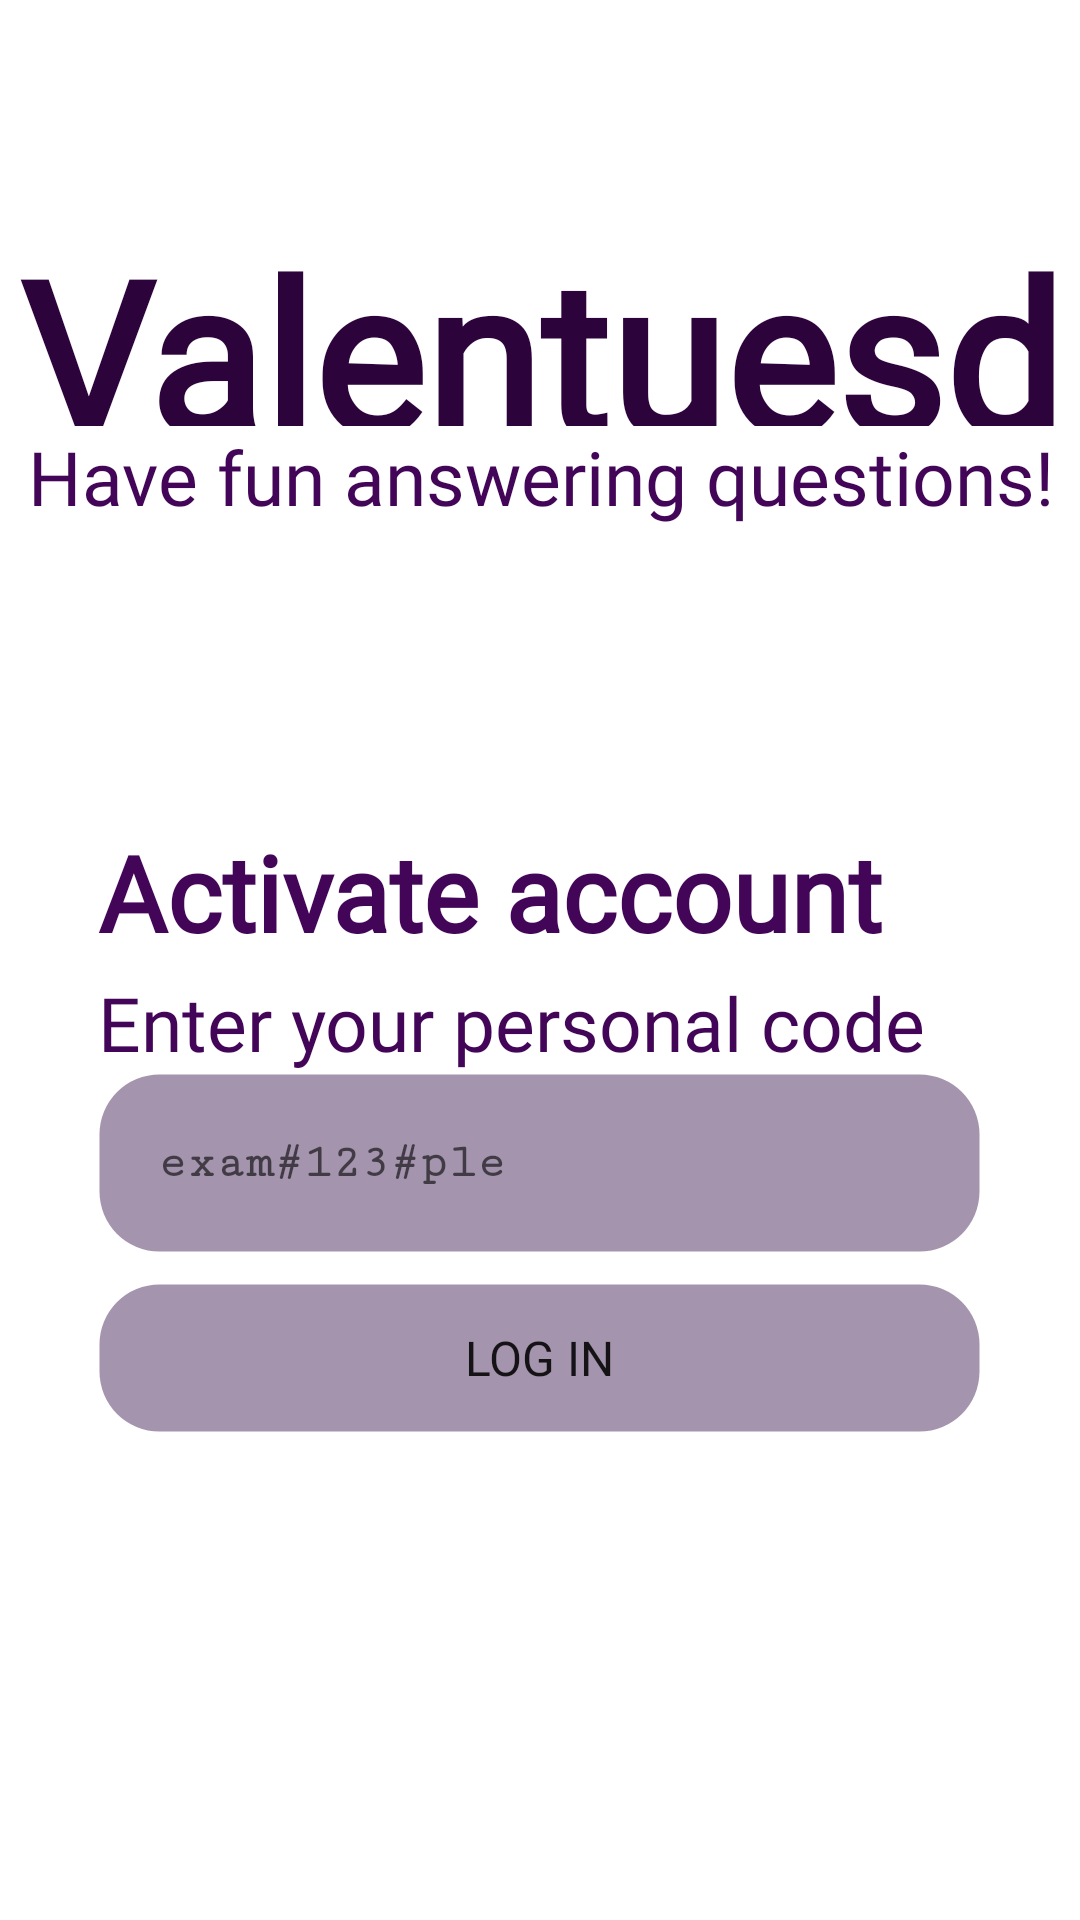

Android layout source for this screen:
<!-- AndroidManifest.xml: application theme Theme.Valentuesday -->
<!-- res/layout/fragment_login.xml -->
<?xml version="1.0" encoding="utf-8"?>
<LinearLayout xmlns:android="http://schemas.android.com/apk/res/android"
        xmlns:tools="http://schemas.android.com/tools"
        android:layout_width="match_parent"
        android:layout_height="match_parent"
        android:orientation="vertical"
        tools:context=".ui.fragment.LoginFragment">

    
    <LinearLayout android:layout_weight="1"
            android:layout_width="match_parent"
            android:layout_height="0dp"
            android:orientation="vertical">

        
        <LinearLayout android:layout_weight="1"
                android:layout_width="match_parent"
                android:layout_height="0dp"
                android:orientation="vertical"
                tools:ignore="UselessParent">

            
            <LinearLayout android:layout_weight="1"
                    android:layout_width="match_parent"
                    android:layout_height="0dp"
                    android:orientation="vertical"
                    tools:ignore="UselessLeaf">
            </LinearLayout>

            <TextView
                    android:layout_weight="1"
                    android:layout_width="match_parent"
                    android:layout_height="0dp"
                    android:id="@+id/tv_title"
                    android:text="Valentuesday"
                    style="@style/text_h1" />

            <TextView android:layout_weight="1"
                    android:layout_width="match_parent"
                    android:layout_height="0dp"
                    android:gravity="center_horizontal"
                    android:text="Have fun answering questions!"
                    style="@style/text_h3" />
        </LinearLayout>
    </LinearLayout>

    
    <LinearLayout android:layout_weight="2"
            android:layout_width="match_parent"
            android:layout_height="0dp"
            android:orientation="horizontal">

        
        <LinearLayout android:layout_weight="1"
                android:layout_width="0dp"
                android:layout_height="match_parent"
                tools:ignore="UselessLeaf">
        </LinearLayout>

        <LinearLayout android:layout_weight="9"
                android:layout_width="0dp"
                android:layout_height="match_parent"
                android:orientation="vertical">

            
            <LinearLayout android:layout_weight="1"
                    android:layout_width="match_parent"
                    android:layout_height="0dp"
                    android:orientation="vertical"
                    tools:ignore="UselessLeaf">
            </LinearLayout>

            <LinearLayout android:layout_weight="5"
                    android:layout_width="match_parent"
                    android:layout_height="0dp"
                    android:orientation="vertical">

                <TextView android:layout_width="match_parent"
                        android:layout_height="50dp"
                        android:text="@string/login_activate_account_text"
                        style="@style/text_h2" />

                <TextView android:layout_width="match_parent"
                        android:layout_height="wrap_content"
                        android:text="Enter your personal code"
                        style="@style/text_h3" />

                <EditText
                        android:layout_width="match_parent"
                        android:layout_height="60dp"
                        android:padding="5dp"
                        android:id="@+id/et_activation_key"
                        style="@style/inputField"
                        android:inputType="textPersonName"
                        android:hint="@string/login_enter_activation_key"
                        tools:ignore="NestedWeights" />

                <Button android:layout_width="match_parent"
                        android:layout_height="50dp"
                        android:layout_marginTop="10dp"
                        style="@style/button"
                        android:id="@+id/btn_proceed"
                        android:text="Log in" />

            </LinearLayout>



            
            <LinearLayout android:layout_weight="1"
                    android:layout_width="match_parent"
                    android:layout_height="0dp"
                    android:orientation="vertical"
                    tools:ignore="UselessLeaf">
            </LinearLayout>
        </LinearLayout>

        
        <LinearLayout android:layout_weight="1"
                android:layout_width="0dp"
                android:layout_height="match_parent"
                tools:ignore="UselessLeaf">
        </LinearLayout>
    </LinearLayout>
</LinearLayout>
<!-- resources referenced by this layout -->
<resources>
  <string name="login_activate_account_text">Activate account</string>
  <string name="login_enter_activation_key">exam#123#ple</string>
  <style name="button">
          <item name="android:textSize">@dimen/newsMoreTextSize</item>
          <item name="android:background">@drawable/input_background_neutral</item>
          <item name="android:fontFamily">@font/montserrat</item>
      </style>
  <style name="inputField">
          <item name="android:textSize">@dimen/newsMoreTextSize</item>
          <item name="android:background">@drawable/input_background_neutral</item>
          <item name="android:fontFamily">serif-monospace</item>
          <item name="android:textFontWeight">600</item>
          <item name="android:textStyle">bold</item>
          <item name="android:paddingStart">20dp</item>
      </style>
  <style name="text_h1">
          <item name="android:textSize">70sp</item>
          <item name="android:fontFamily">@font/montserrat_alternates_thin</item>
          <item name="android:textFontWeight">600</item>
          <item name="android:gravity">center_horizontal</item>
          <item name="android:textColor">@color/purple_0</item>
      </style>
  <style name="text_h2">
          <item name="android:textSize">35sp</item>
          <item name="android:fontFamily">@font/montserrat_alternates_thin</item>
          <item name="android:textFontWeight">600</item>
          <item name="android:textStyle">bold</item>
          <item name="android:textColor">@color/purple_1</item>
      </style>
  <style name="text_h3">
          <item name="android:textSize">25sp</item>
          <item name="android:fontFamily">@font/montserrat_alternates_thin</item>
          <item name="android:textFontWeight">400</item>
          <item name="android:textColor">@color/purple_1</item>
      </style>
  <style name="Theme.Valentuesday" parent="Theme.MaterialComponents.DayNight.DarkActionBar">
          
          <item name="colorPrimary">@color/purple_0</item>
          <item name="colorPrimaryVariant">@color/purple_2</item>
          <item name="colorOnPrimary">@color/white</item>
          
          <item name="colorSecondary">@color/teal_200</item>
          <item name="colorSecondaryVariant">@color/teal_700</item>
          <item name="colorOnSecondary">@color/black</item>
          
          <item name="android:statusBarColor" tools:targetApi="l">?attr/colorPrimaryVariant</item>
          
      </style>
  <dimen name="newsMoreTextSize">16sp</dimen>
  <!-- drawable input_background_neutral (drawable) -->
  <?xml version="1.0" encoding="utf-8"?>
  <shape xmlns:android="http://schemas.android.com/apk/res/android" android:shape="rectangle" >
  
      
      <solid android:color="#A494AD" />
  
      
      <stroke android:width="1dip" android:color="#00BCBCBC"/>
  
      
      <corners android:radius="20dp" />
  </shape>
  <color name="purple_0">#2D033B</color>
  <color name="purple_1">#430557</color>
  <color name="purple_2">#810CA8</color>
  <color name="white">#FFFFFFFF</color>
  <color name="teal_200">#FF03DAC5</color>
  <color name="teal_700">#FF018786</color>
  <color name="black">#FF000000</color>
</resources>
